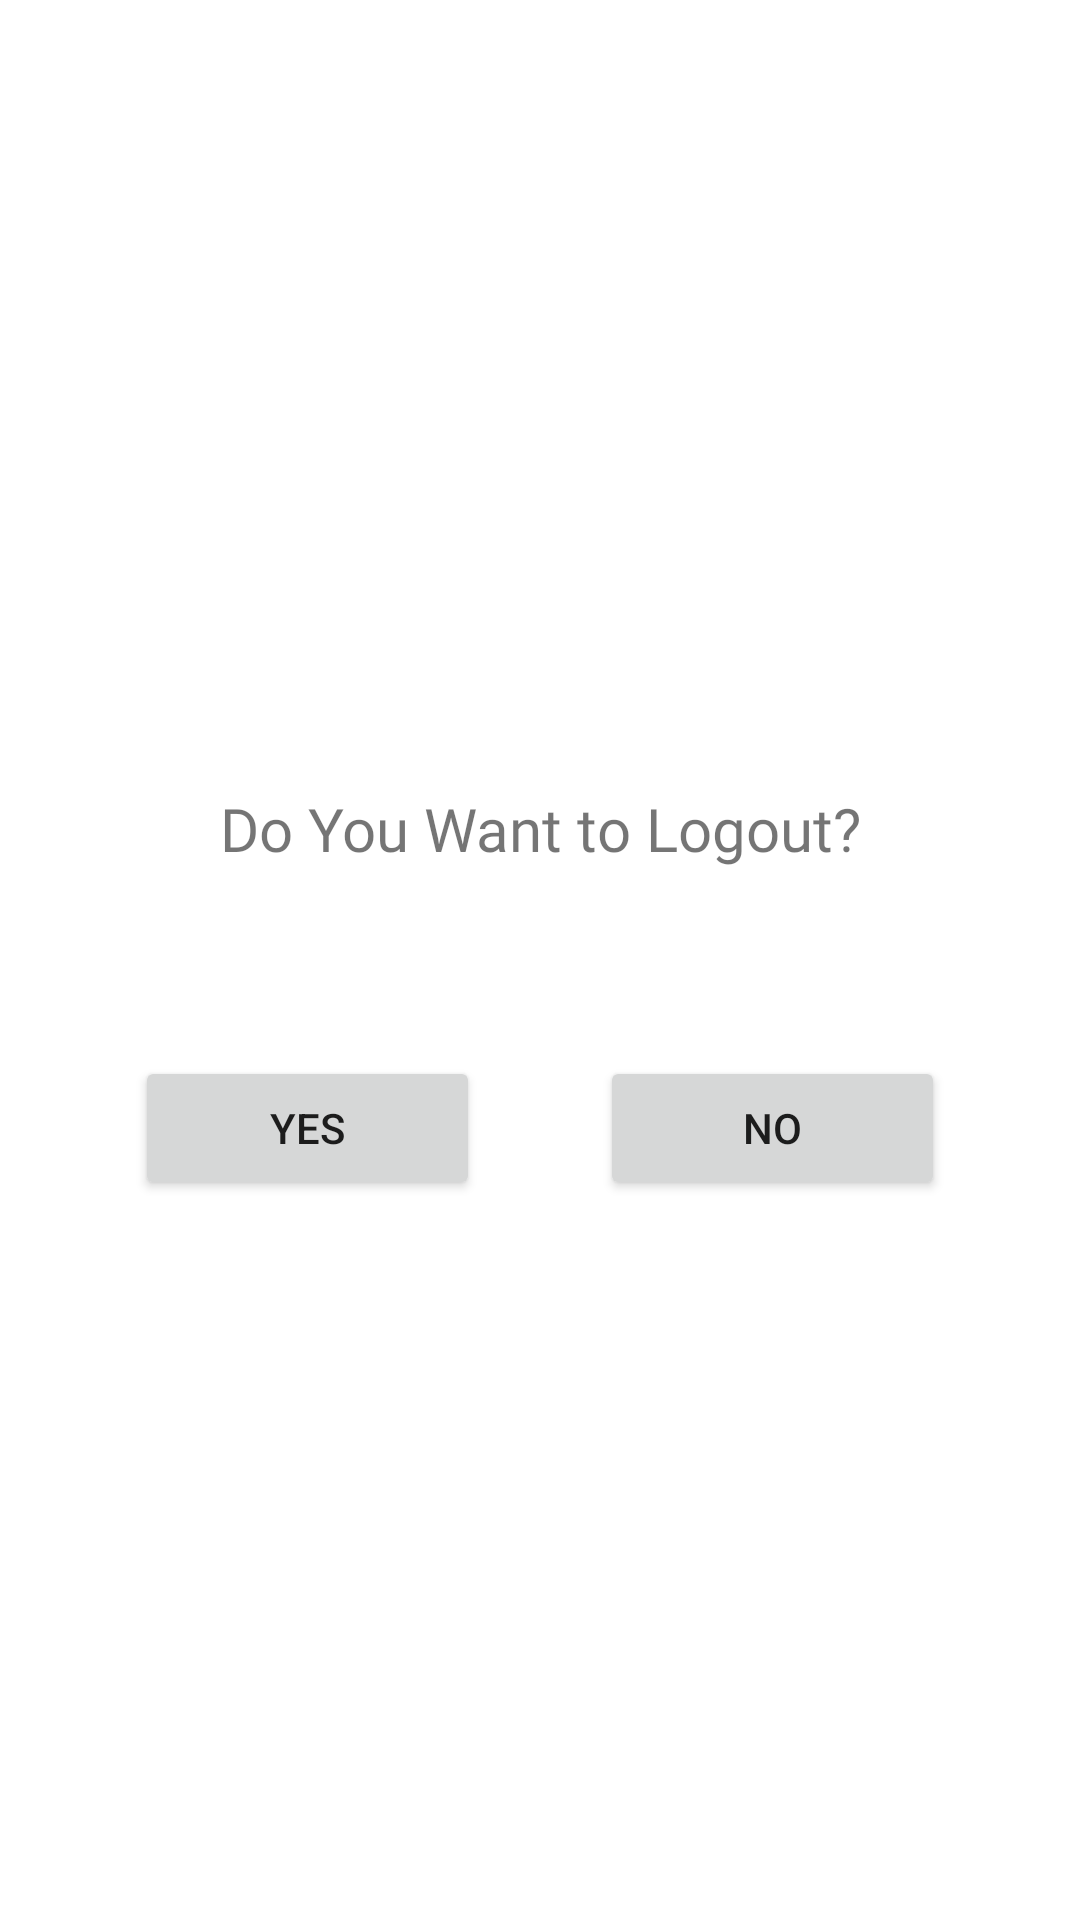

Produce the Android XML layout that renders to this screen, including the resource entries it uses.
<!-- AndroidManifest.xml: application theme Theme.Medo -->
<!-- res/layout/fragment_logout.xml -->
<?xml version="1.0" encoding="utf-8"?>
<androidx.constraintlayout.widget.ConstraintLayout xmlns:android="http://schemas.android.com/apk/res/android"
    xmlns:app="http://schemas.android.com/apk/res-auto"
    xmlns:tools="http://schemas.android.com/tools"
    android:layout_width="match_parent"
    android:layout_height="match_parent"
    tools:context=".Fragments.LogoutFragment">

    <androidx.constraintlayout.widget.ConstraintLayout
        android:layout_width="match_parent"
        android:layout_height="200dp"
        android:layout_margin="25dp"
        app:layout_constraintBottom_toBottomOf="parent"
        app:layout_constraintEnd_toEndOf="parent"
        app:layout_constraintStart_toStartOf="parent"
        app:layout_constraintTop_toTopOf="parent">

        <TextView
            android:layout_width="wrap_content"
            android:layout_height="wrap_content"
            android:layout_centerHorizontal="true"
            android:fontFamily="@font/seguisb"
            android:text="Do You Want to Logout?"
            android:textSize="20sp"
            app:layout_constraintBottom_toTopOf="@+id/relativeLayout"
            app:layout_constraintEnd_toEndOf="parent"
            app:layout_constraintStart_toStartOf="parent"
            app:layout_constraintTop_toTopOf="parent" />

        <RelativeLayout
            android:id="@+id/relativeLayout"
            android:layout_width="match_parent"
            android:layout_height="wrap_content"
            app:layout_constraintBottom_toBottomOf="parent">

            <Button
                android:id="@+id/yes"
                android:layout_width="match_parent"
                android:layout_height="wrap_content"
                android:layout_centerVertical="true"
                android:layout_margin="20dp"
                android:layout_toStartOf="@id/reference"
                android:text="Yes" />

            <View
                android:id="@+id/reference"
                android:layout_width="0dp"
                android:layout_height="0dp"
                android:layout_centerHorizontal="true" />

            <Button
                android:id="@+id/no"
                android:layout_width="match_parent"
                android:layout_height="wrap_content"
                android:layout_centerVertical="true"
                android:layout_margin="20dp"
                android:layout_toEndOf="@id/reference"
                android:text="No" />

        </RelativeLayout>

    </androidx.constraintlayout.widget.ConstraintLayout>


</androidx.constraintlayout.widget.ConstraintLayout>
<!-- resources referenced by this layout -->
<resources>
  <style name="Theme.Medo" parent="Theme.MaterialComponents.DayNight.NoActionBar">
          
          <item name="colorPrimary">@color/purple_500</item>
          <item name="colorPrimaryVariant">@color/purple_700</item>
          <item name="colorOnPrimary">@color/white</item>
          
          <item name="colorSecondary">@color/teal_200</item>
          <item name="colorSecondaryVariant">@color/teal_700</item>
          <item name="colorOnSecondary">@color/black</item>
          
          <item name="android:statusBarColor" tools:targetApi="l">?attr/colorPrimaryVariant</item>
          
      </style>
  <color name="purple_500">#FF6200EE</color>
  <color name="purple_700">#FF3700B3</color>
  <color name="white">#FFFFFFFF</color>
  <color name="teal_200">#FF03DAC5</color>
  <color name="teal_700">#FF018786</color>
  <color name="black">#FF000000</color>
</resources>
